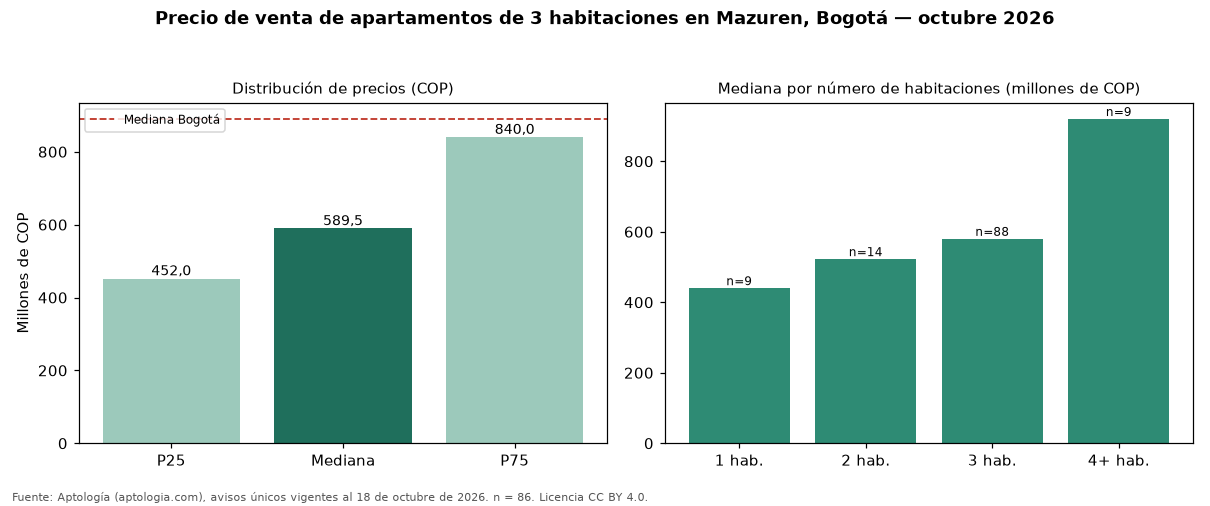

The table this chart was drawn from, first rows:
seccion, metrica, valor_cop, n
precio, p25, 452000000, 86
precio, mediana, 589500000, 86
precio, p75, 840000000, 86
cop_por_m2, p25, 5860759, 86
cop_por_m2, mediana, 6651316, 86
cop_por_m2, p75, 7601836, 86
area, area_mediana_m2, 85.0, 86
habitaciones, 1, 440000000, 9
habitaciones, 2, 522500000, 14
habitaciones, 3, 580000000, 88
habitaciones, 4+, 920000000, 9
administracion, mediana, 450500, 70
estrato, moda, 4, 
parqueadero, porcentaje_con_parqueadero, 94.2, 86
ciudad, mediana_ciudad, 890000000, 17364
ciudad, mediana_cop_por_m2_ciudad, 7000000, 17364
